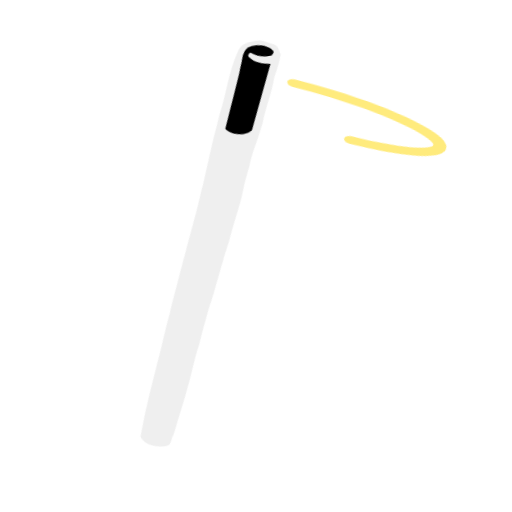
t = 0.00 s
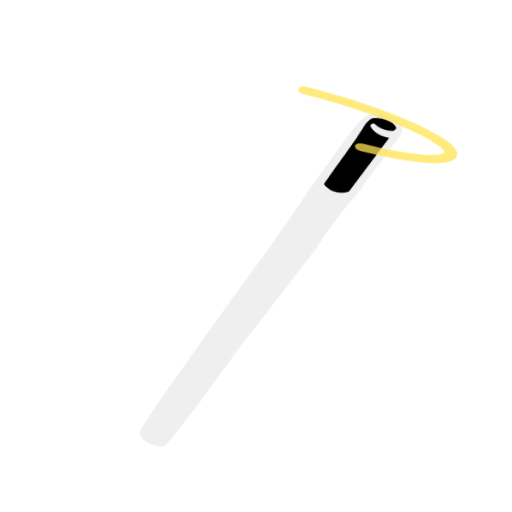
t = 0.34 s
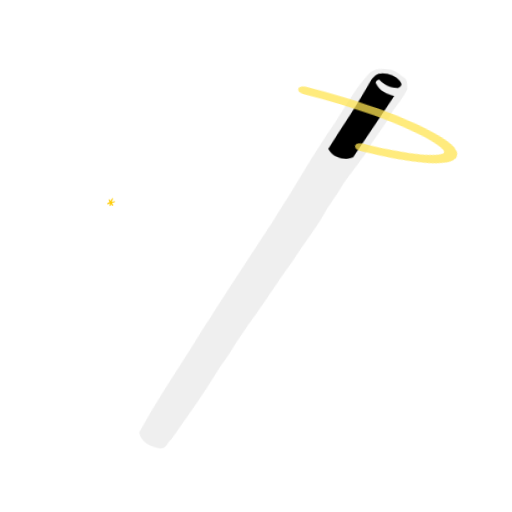
t = 0.66 s
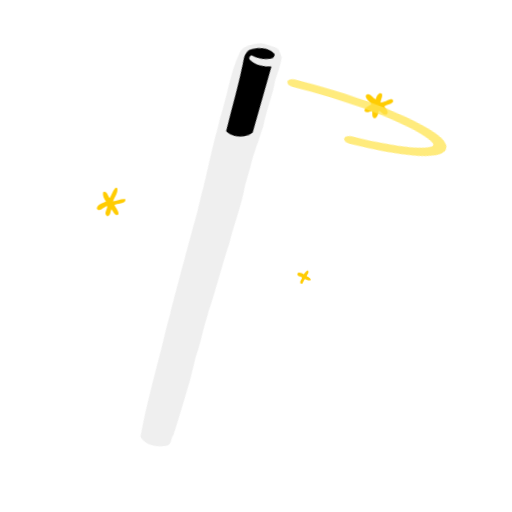
t = 1.02 s
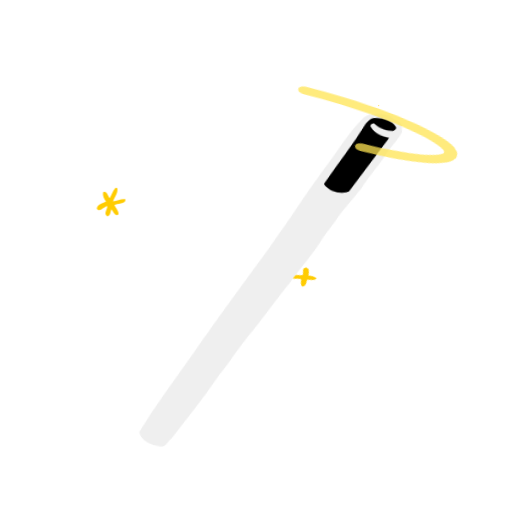
t = 1.34 s
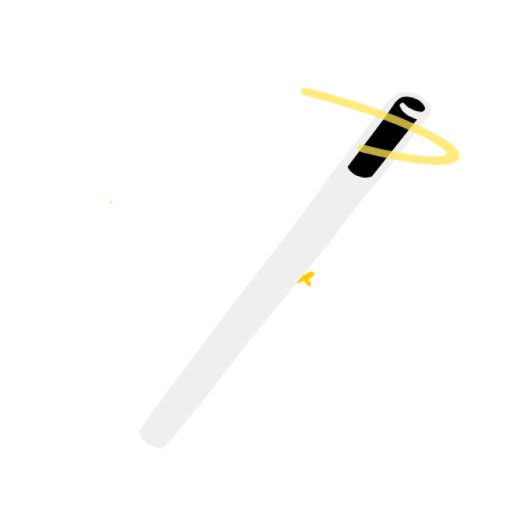
t = 1.58 s

The animated SVG that drew these frames (rendered in a browser with its animation timeline set to each time). Animation: 20 CSS @keyframes rules; one cycle of 2.00 s, repeats indefinitely.

<svg xmlns="http://www.w3.org/2000/svg" width="100%" height="100%" shape-rendering="geometricPrecision" text-rendering="geometricPrecision" viewBox="280 200 250 250"><style>@keyframes wand-4-g2_to__to{0%{transform:translate(45.617px,35.245611px);animation-timing-function:cubic-bezier(.42,0,.58,1)}}@keyframes wand-4-g2_ts__ts{0%{transform:scale(.8,.8);animation-timing-function:cubic-bezier(.42,0,.58,1)}}@keyframes wand-4-path1_c_o{0%,16.5%,65.5%{opacity:0}27.5%,53.5%{opacity:1}}@keyframes wand-4-path2_c_o{0%,32%,81%{opacity:0}43%,69%{opacity:1}}@keyframes wand-4-star_tr__tr{0%,8.5%{transform:translate(83.499401px,107.775513px) rotate(0deg)}92.5%{transform:translate(83.499401px,107.775513px) rotate(360deg)}}@keyframes wand-4-star_ts__ts{0%,41%,99.5%{transform:scale(0,0)}55.5%,88%{transform:scale(1,1)}}@keyframes wand-4-star2_tr__tr{0%{transform:translate(29.977854px,-10.265272px) rotate(0deg)}}@keyframes wand-4-star2_ts__ts{0%,60%{transform:scale(0,0)}15%,43.5%{transform:scale(1,1)}}@keyframes wand-4-path5_c_o{0%,21%,70%{opacity:0}32%,58%{opacity:1}}@keyframes wand-4-star3_tr__tr{0%{transform:translate(108.943573px,40.321768px) rotate(0deg)}}@keyframes wand-4-star3_ts__ts{0%,18.5%,67.5%{transform:scale(0,0)}29.5%,56.5%{transform:scale(1,1)}}@keyframes wand-4-path7_c_o{0%,25.5%,74.5%{opacity:0}36.5%,62.5%{opacity:1}}@keyframes wand-4-star4_tr__tr{0%{transform:translate(17.944385px,78.248875px) rotate(0deg)}}@keyframes wand-4-star4_ts__ts{0%,29.5%,80%{transform:scale(0,0)}42%,67.5%{transform:scale(1,1)}}@keyframes wand-4-wand_tr__tr{0%,50%{transform:translate(21.652274px,130.334346px) rotate(-11.368462deg);animation-timing-function:cubic-bezier(.42,0,.58,1)}25%,75%{transform:translate(21.652274px,130.334346px) rotate(10.778259deg);animation-timing-function:cubic-bezier(.42,0,.58,1)}}@keyframes wand-4-wand_ts__ts{0%,50%{transform:scale(1,1)}12.5%,62.5%{transform:scale(1,.89348);animation-timing-function:cubic-bezier(.305,0,1,1)}25%,75%{transform:scale(1,1);animation-timing-function:cubic-bezier(.305,0,1,1)}36%,86%{transform:scale(1,1.064975)}}@keyframes wand-4-spiral_s_do{0%{stroke-dashoffset:-229.1}}@keyframes wand-4-spin_to__to{0%,50%{transform:translate(60.674093px,27.78164px);animation-timing-function:cubic-bezier(.42,0,.58,1)}25%,75%{transform:translate(64.435317px,30.684733px);animation-timing-function:cubic-bezier(.42,0,.58,1)}}@keyframes wand-4-spin_s_do{0%{stroke-dashoffset:55}}@keyframes wand-4-circle_s_do{0%{stroke-dashoffset:29}25%{stroke-dashoffset:16}36%{stroke-dashoffset:9}}#wand-4-g2_to{animation:wand-4-g2_to__to 2000ms linear infinite normal forwards}#wand-4-g2_ts{animation:wand-4-g2_ts__ts 2000ms linear infinite normal forwards}#wand-4-star_tr{animation:wand-4-star_tr__tr 2000ms linear infinite normal forwards}#wand-4-star_ts{animation:wand-4-star_ts__ts 2000ms linear infinite normal forwards}#wand-4-star2_tr{animation:wand-4-star2_tr__tr 2000ms linear infinite normal forwards}#wand-4-star2_ts{animation:wand-4-star2_ts__ts 2000ms linear infinite normal forwards}#wand-4-star3_tr{animation:wand-4-star3_tr__tr 2000ms linear infinite normal forwards}#wand-4-star3_ts{animation:wand-4-star3_ts__ts 2000ms linear infinite normal forwards}#wand-4-star4_tr{animation:wand-4-star4_tr__tr 2000ms linear infinite normal forwards}#wand-4-star4_ts{animation:wand-4-star4_ts__ts 2000ms linear infinite normal forwards}#wand-4-wand_tr{animation:wand-4-wand_tr__tr 2000ms linear infinite normal forwards}#wand-4-wand_ts{animation:wand-4-wand_ts__ts 2000ms linear infinite normal forwards}#wand-4-spin_to{animation:wand-4-spin_to__to 2000ms linear infinite normal forwards}#wand-4-spin{animation:wand-4-spin_s_do 2000ms linear infinite normal forwards}</style><g id="wand-4-g1" transform="matrix(1.79583 0 0 1.55111 317.694 208.318)"><g id="wand-4-g2_to" transform="translate(45.617 35.246)"><g id="wand-4-g2_ts" transform="scale(.8)"><g id="wand-4-g2" transform="translate(-63.444 -49.5)"><g id="wand-4-star_tr" transform="translate(83.5 107.776)"><g id="wand-4-star_ts" transform="scale(0)"><g id="wand-4-star" transform="translate(-83.5 -107.776)"><path id="wand-4-path3" fill="#FFCC02" stroke="none" stroke-width="1" d="M58.008 99.124c.31-.407 1.032-.235 1.14.308.222 1.159-.66 2.075-.882 3.155.833.648 2.963.604 2.363 2.219-.928 1.055-2.2.065-3.172-.337-.52.839-.942 1.87-1.902 2.219-.846-.955.224-2.226.498-3.227-.797-.594-2.37-1.068-1.974-2.439.994-.316 1.952.107 2.778.673.618-.723.799-1.7 1.15-2.57Z" transform="translate(26.125 4.982)"/></g></g></g><g id="wand-4-star2_tr" transform="translate(29.978 -10.265)"><g id="wand-4-star2_ts" transform="scale(0)"><g id="wand-4-star2" transform="translate(-29.978 10.265)"><path id="wand-4-path4" fill="#FFCC02" stroke="none" stroke-width="1" d="M58.696 4.596c1.96-.135 1.318 2.887 1.199 4.234 1.132.43 2.835-.516 3.415 1.03-.798 1.028-2.242.788-3.35.948-.295 1.108-.083 2.29-.395 3.395a.693.693 0 0 1-1.263.2c-.71-.964-.16-2.247-.404-3.343-.808-.986-3.328.062-3.779-1.462 1.071-1.123 2.652-.713 3.986-.84.307-1.316-.403-3.241.591-4.162Z" transform="translate(-28.737 -19.927)"/></g></g></g><g id="wand-4-star3_tr" transform="translate(108.944 40.322)"><g id="wand-4-star3_ts" transform="scale(0)"><g id="wand-4-star3" transform="translate(-108.944 -40.322)"><path id="wand-4-path6" fill="#FFCC02" stroke="none" stroke-width="1" d="M88.343 32.883c1.871-.125-.036 3.06.36 3.806 1.199-.232 2.23-.997 3.381-1.377.658-.277 1.054.675.682 1.188-.738.937-1.997.904-2.893 1.584.451.964 1.615 1.758 1.046 3-1.087 1.068-1.972-.794-2.837-1.331-.29 1.047-.374 2.281-1.214 3.028-1.375.066-.943-1.946-1.108-2.905-.825.23-1.743.869-2.544.232-.309-1.47 1.36-2.13 2.291-2.765-.515-1.22-2.146-2.083-1.908-3.514 1.225-1.589 2.273 1.023 3.368 1.507.191-.957.496-1.986 1.376-2.453Z" transform="translate(20.9 2.49)"/></g></g></g><g id="wand-4-star4_tr" transform="translate(17.944 78.249)"><g id="wand-4-star4_ts" transform="scale(0)"><g id="wand-4-star4" transform="translate(-17.944 -78.249)"><path id="wand-4-path8" fill="#FFCC02" stroke="none" stroke-width="1" d="M27.127 70.344c.247-.288.839-.135.784.311.127 1.772-1.006 3.216-1.48 4.83 1.445-.09 2.777-1.153 4.227-.847.142 2.014-3.024 1.479-3.778 2.321.466 1.183 1.526 2.332 1.402 3.632-1.178 1.177-1.717-1.238-2.425-1.952-.384.916-.185 2.429-1.351 2.68-1.47-.932.054-2.624-.039-3.948-1.178.174-2.631 2.725-3.566.898.228-1.619 1.963-2.077 3.143-2.676-.605-1.108-1.237-2.354-1.014-3.691 1.4-.743 1.567 1.492 2.267 2.282.682-1.235.962-2.75 1.83-3.84Z" transform="translate(-7.837 2.49)"/></g></g></g></g></g></g><g id="wand-4-wand_tr" transform="rotate(-11.368 665.54 -43.6)"><g id="wand-4-wand_ts"><g id="wand-4-wand" transform="translate(-23.399 -130.822)"><path id="wand-4-square" fill="##2C2C2F" stroke="none" stroke-width="1" d="M48.43 2.883c12.768-42.201 57.997-8.535 58.356-2.9L40.999 105.609l-51.187-15.842L48.43 2.883Z" transform="matrix(.17874 -.00033 .00044 .23758 60.156 20.838)"/><path id="wand-4-path9" fill="#efefef" fill-rule="evenodd" stroke="none" stroke-width="1" d="M59.58 36.89c3.289-6.336 5.37-13.445 9.326-19.376 1.189-1.799 3.41-1.865 5.256-1.814 1.697-.066 2.94 1.324 4.39 2.03 1.181.678.963 2.184 1.27 3.36-.762 2.43-2.016 4.64-3.163 6.878-1.636 4.688-4.234 8.911-5.956 13.534l-.98 1.922c-1.8 3.725-3.583 6.468-5.097 10.357l-2.545 5.44c-2.094 5.904-5.273 11.356-7.758 17.128-2.33 4.33-7.313 15.627-9.699 19.932-1.282 2.89-2.124 4.438-3.568 7.862-1.388 3.29-2.556 5.276-3.294 7.085-3.021 7.407-6.683 14.479-10.127 21.639-.98.935-1.052 3.018-2.6 3.095-2.56-.078-5.718-1.271-6.351-4.27 3.281-9.03 7.293-17.744 11.116-26.516 1.5-3.35 2.79-6.842 4.429-10.138C38.197 85.828 48 64.218 48 64.218s2.085-5.031 2.994-6.979c1.5-3.5 4.518-11.06 5.93-14.28.552-1.257 1.1-2.508 1.663-3.739l.993-2.33Zm.81 4.385c3.08-7.243 6.545-14.347 9.284-21.804l.004-.008c.52-.955 1.127-2.068 2.239-2.254 2.182-.395 4.754.184 5.998 2.31.414.633-.184 1.25-.66 1.567-1.916.152-3.921-.56-5.308-1.995-.609-.078-1.196.762-.742 1.318 1.06 2.013 3.29 2.847 5.278 3.164A8115.793 8115.793 0 0 1 67.4 43.094c-2.272 1.461-5.604.547-7.01-1.819Z" clip-rule="evenodd"/></g></g></g><g id="wand-4-spin_to" transform="translate(60.674 27.782)"><path id="wand-4-spin" fill="#510B13" fill-opacity="0" stroke="rgba(255,228,82,.75)" stroke-dasharray="40" stroke-dashoffset="55" stroke-linecap="round" stroke-linejoin="round" stroke-width="2" d="M-13.177 2.168c0-2.84 8.116-5.144 18.127-5.144 10.012 0 18.127 2.303 18.127 5.144S14.962 7.312 4.95 7.312c-10.01 0-18.127-2.303-18.127-5.144Z" transform="matrix(1.73309 .61056 .39812 -1.13006 -3.008 1.577)"/></g></g></svg>
